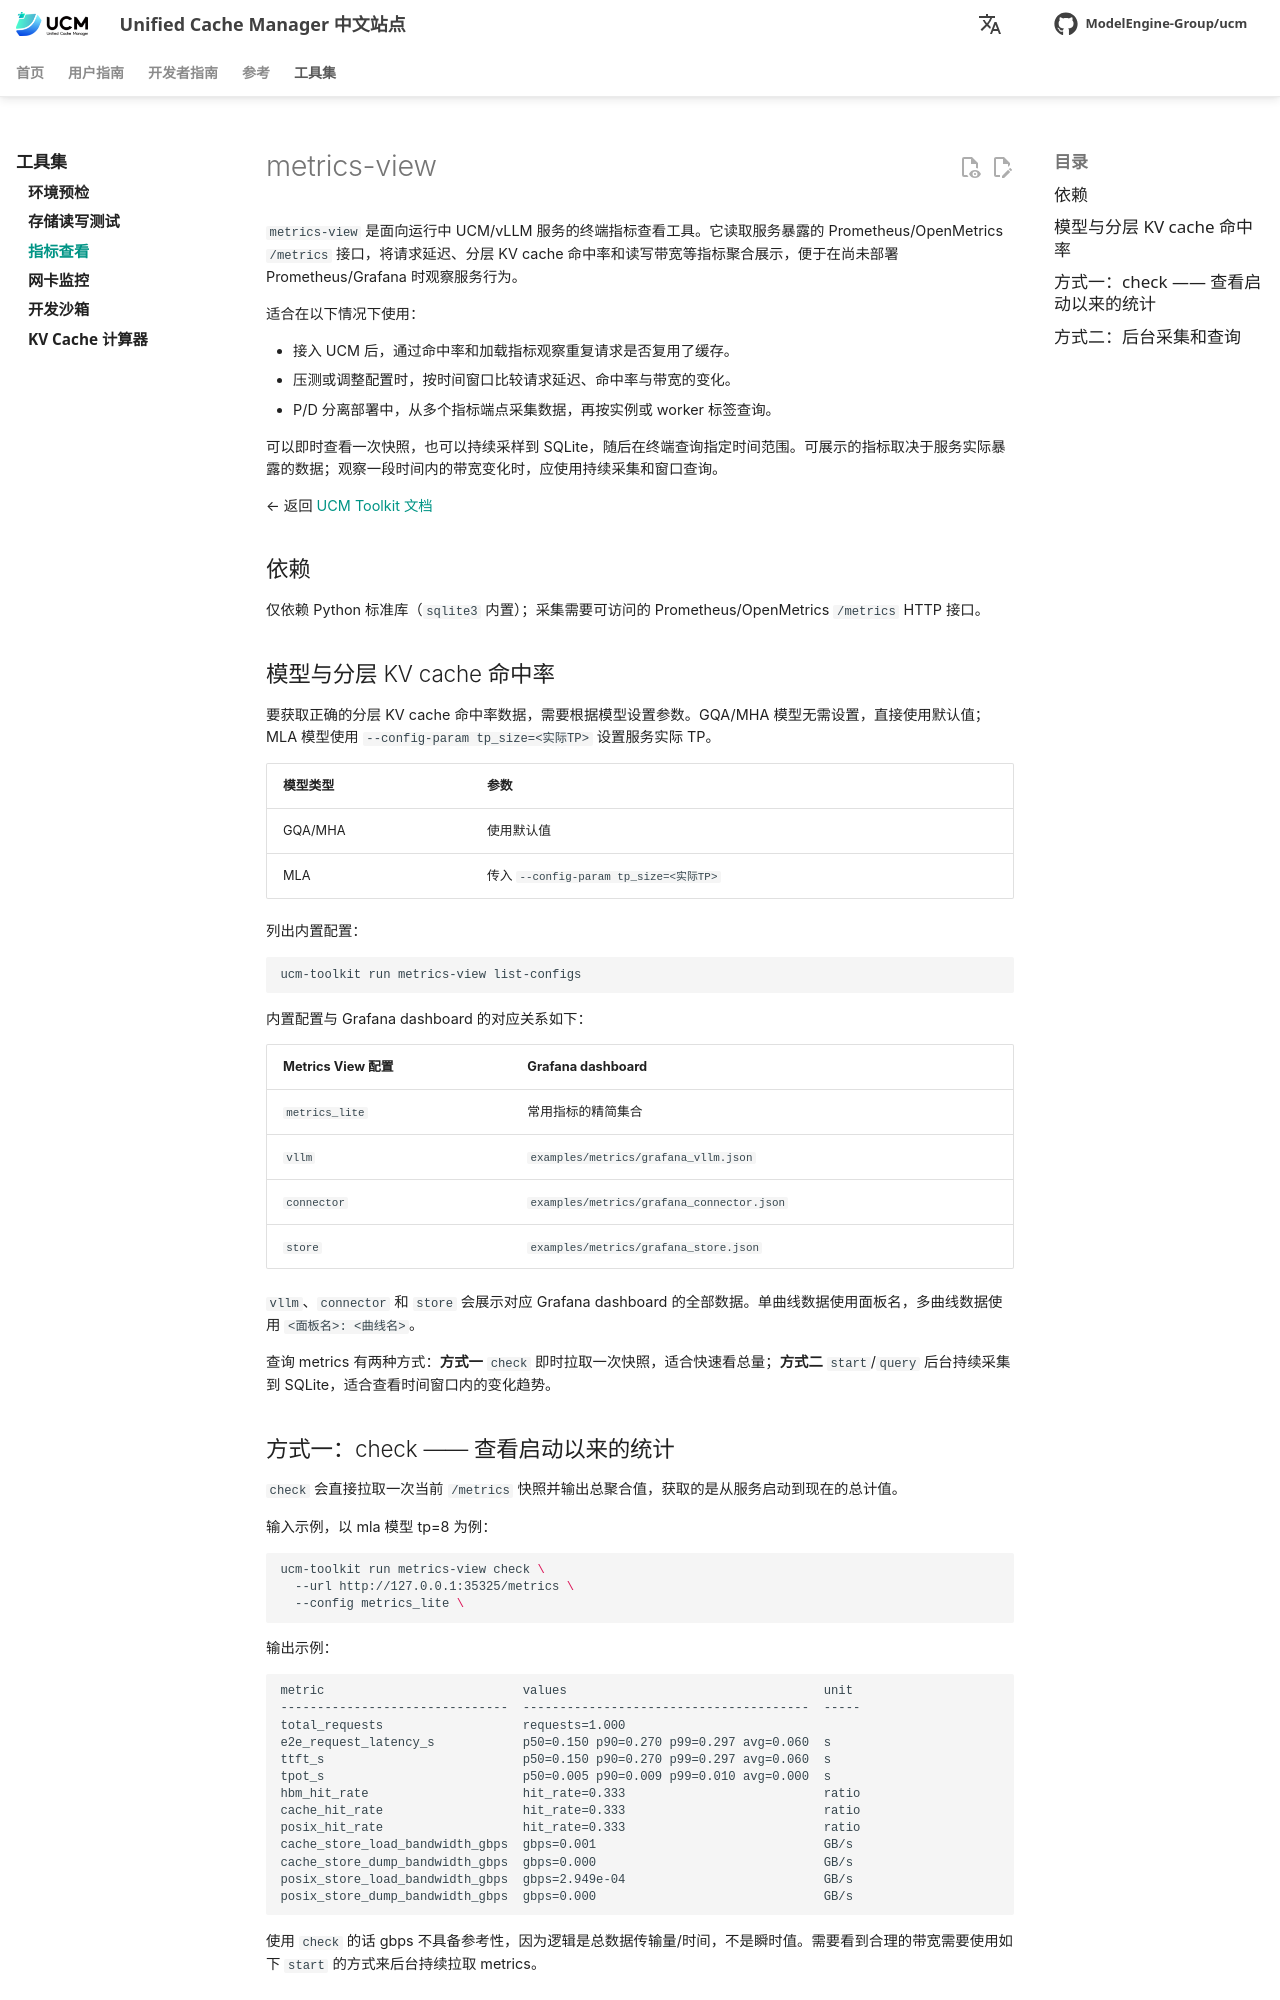

repository: student-jhz/unified-cache-management · page: zh/toolkit/user/metrics-view/index.html · generator: mkdocs

# metrics-view

`metrics-view` 是面向运行中 UCM/vLLM 服务的终端指标查看工具。它读取服务暴露的 Prometheus/OpenMetrics `/metrics` 接口，将请求延迟、分层 KV cache 命中率和读写带宽等指标聚合展示，便于在尚未部署 Prometheus/Grafana 时观察服务行为。

适合在以下情况下使用：

- 接入 UCM 后，通过命中率和加载指标观察重复请求是否复用了缓存。
- 压测或调整配置时，按时间窗口比较请求延迟、命中率与带宽的变化。
- P/D 分离部署中，从多个指标端点采集数据，再按实例或 worker 标签查询。

可以即时查看一次快照，也可以持续采样到 SQLite，随后在终端查询指定时间范围。可展示的指标取决于服务实际暴露的数据；观察一段时间内的带宽变化时，应使用持续采集和窗口查询。

← 返回 [UCM Toolkit 文档](../index.md)

## 依赖

仅依赖 Python 标准库（`sqlite3` 内置）；采集需要可访问的 Prometheus/OpenMetrics `/metrics` HTTP 接口。

## 模型与分层 KV cache 命中率

要获取正确的分层 KV cache 命中率数据，需要根据模型设置参数。GQA/MHA 模型无需设置，直接使用默认值；MLA 模型使用 `--config-param tp_size=<实际TP>` 设置服务实际 TP。

| 模型类型 | 参数 |
| --- | --- |
| GQA/MHA | 使用默认值 |
| MLA | 传入 `--config-param tp_size=<实际TP>` |

列出内置配置：

```bash
ucm-toolkit run metrics-view list-configs
```

内置配置与 Grafana dashboard 的对应关系如下：

| Metrics View 配置 | Grafana dashboard |
| --- | --- |
| `metrics_lite` | 常用指标的精简集合 |
| `vllm` | `examples/metrics/grafana_vllm.json` |
| `connector` | `examples/metrics/grafana_connector.json` |
| `store` | `examples/metrics/grafana_store.json` |

`vllm`、`connector` 和 `store` 会展示对应 Grafana dashboard 的全部数据。单曲线数据使用面板名，多曲线数据使用 `<面板名>: <曲线名>`。

查询 metrics 有两种方式：**方式一** `check` 即时拉取一次快照，适合快速看总量；**方式二** `start`/`query` 后台持续采集到 SQLite，适合查看时间窗口内的变化趋势。
